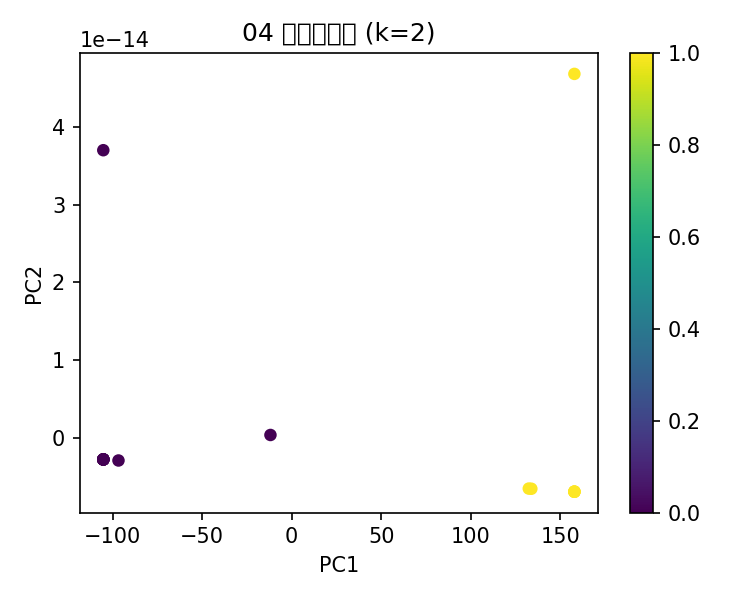

Source data for this figure (header and first rows):
年份, 月份聚类标签
2003, 0
2004, 1
2005, 0
2006, 1
2007, 0
2008, 0
2009, 0
2010, 1
2011, 0
2012, 1
2013, 0
2014, 1
2015, 0
2016, 1
2017, 0
2018, 0
2019, 1
2020, 0
